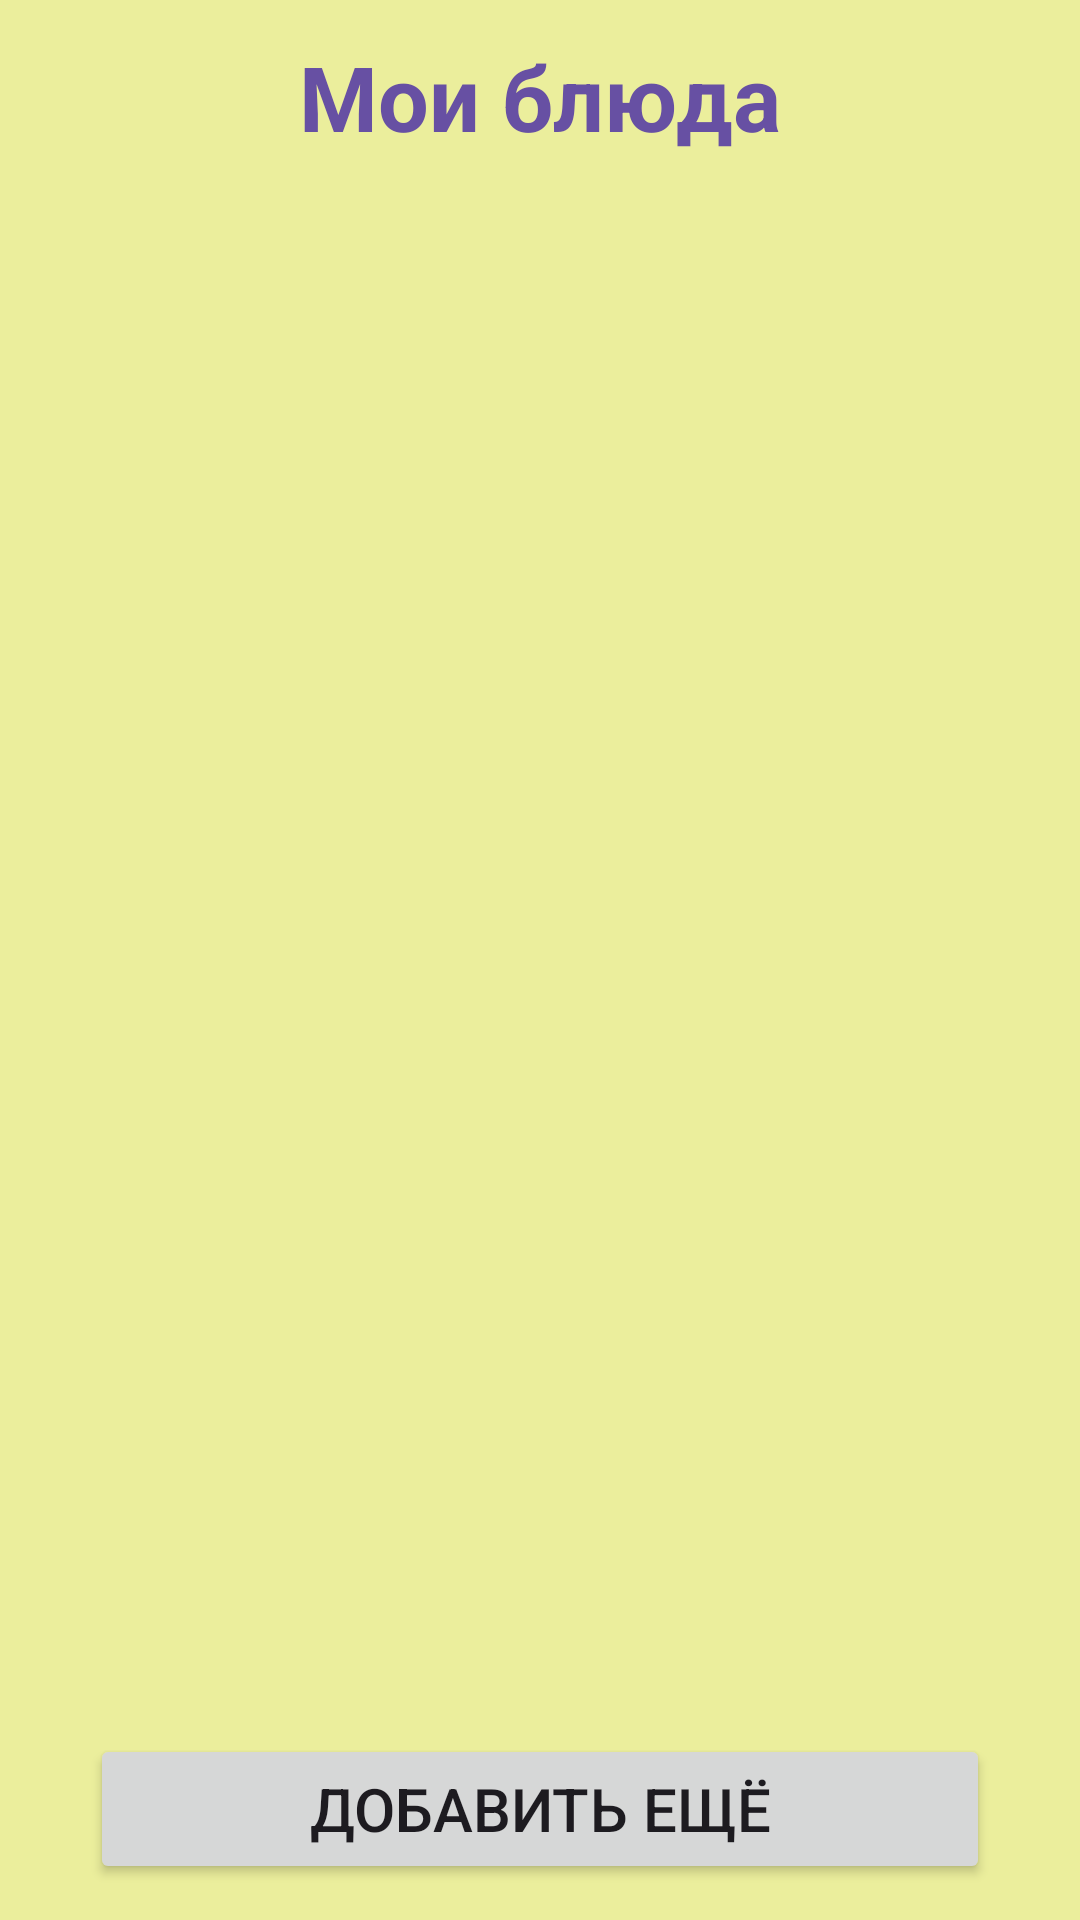

Layout XML and referenced resources for this Android screen:
<!-- AndroidManifest.xml: application theme Theme.Recepies -->
<!-- res/layout/activity_my_recipes.xml -->
<?xml version="1.0" encoding="utf-8"?>
<androidx.constraintlayout.widget.ConstraintLayout xmlns:android="http://schemas.android.com/apk/res/android"
    xmlns:app="http://schemas.android.com/apk/res-auto"
    xmlns:tools="http://schemas.android.com/tools"
    android:id="@+id/main"
    android:layout_width="match_parent"
    android:layout_height="match_parent"
    android:orientation="vertical"
    android:background="#92DEE853"
    tools:context=".MyRecipesActivity">

    <TextView
        android:id="@+id/chooserectext"
        style="@android:style/Widget.Material.TextView.SpinnerItem"
        android:layout_width="wrap_content"
        android:layout_height="wrap_content"
        android:layout_gravity="center"
        android:text="Мои блюда"
        android:textColor="#6750A3"
        android:textSize="30sp"
        android:textStyle="bold"
        app:layout_constraintTop_toTopOf="parent"
        app:layout_constraintEnd_toEndOf="parent"
        app:layout_constraintStart_toStartOf="parent"
        app:layout_constraintBottom_toTopOf="@+id/guidelineTop" />

    <androidx.constraintlayout.widget.Guideline
        android:id="@+id/guidelineTop"
        android:layout_width="wrap_content"
        android:layout_height="wrap_content"
        android:orientation="horizontal"
        app:layout_constraintGuide_percent="0.10" />

    <androidx.constraintlayout.widget.Guideline
        android:id="@+id/guidelineBottom"
        android:layout_width="wrap_content"
        android:layout_height="wrap_content"
        android:orientation="horizontal"
        app:layout_constraintGuide_percent="0.90" />

    <Button
        android:id="@+id/addRecipeMore"
        android:layout_width="300dp"
        android:layout_height="50dp"
        android:layout_marginBottom="10dp"
        android:text="Добавить ещё"
        android:textAlignment="center"
        android:textSize="20sp"
        app:layout_constraintBottom_toBottomOf="parent"
        app:layout_constraintEnd_toEndOf="parent"
        app:layout_constraintStart_toStartOf="parent"
        app:layout_constraintTop_toBottomOf="@+id/guidelineBottom" />

    <ScrollView
        android:layout_width="0dp"
        android:layout_height="0dp"
        app:layout_constraintTop_toBottomOf="@+id/guidelineTop"
        app:layout_constraintBottom_toTopOf="@+id/guidelineBottom"
        app:layout_constraintStart_toStartOf="parent"
        app:layout_constraintEnd_toEndOf="parent">

        <LinearLayout
            android:id="@+id/recipesContainer"
            android:layout_width="match_parent"
            android:layout_height="wrap_content"
            android:orientation="vertical">
        </LinearLayout>
    </ScrollView>
</androidx.constraintlayout.widget.ConstraintLayout>
<!-- resources referenced by this layout -->
<resources>
  <style name="Theme.Recepies" parent="Base.Theme.Recepies" />
  <style name="Base.Theme.Recepies" parent="Theme.Material3.DayNight.NoActionBar">
          
          
      </style>
</resources>
